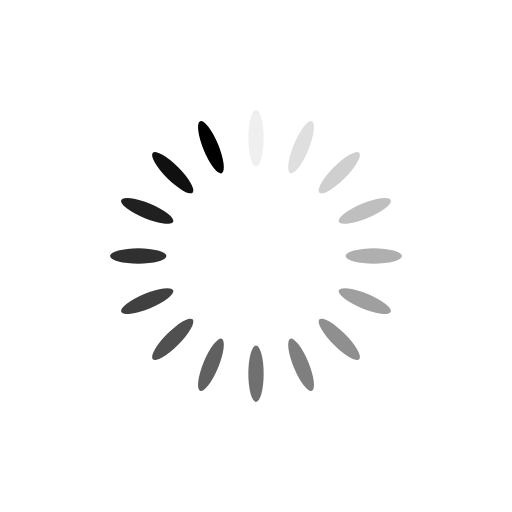
t = 0.00 s
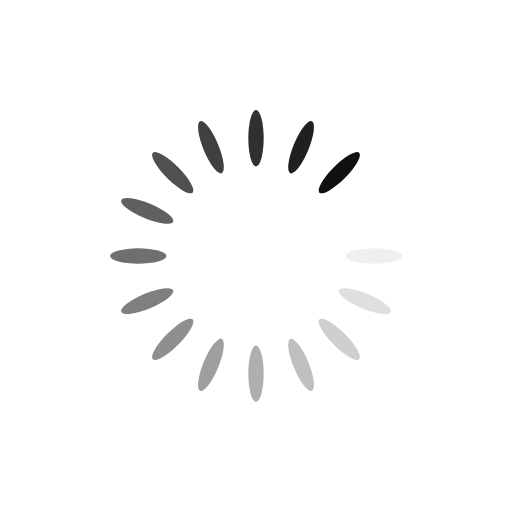
t = 0.22 s
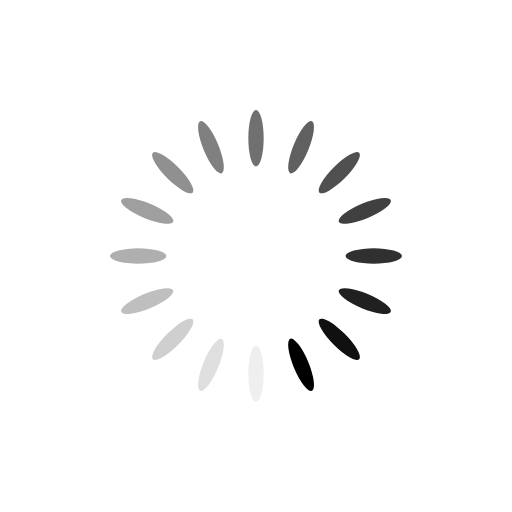
t = 0.44 s
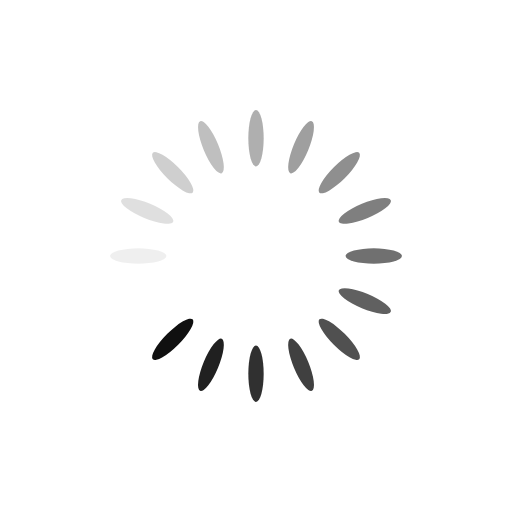
t = 0.65 s

The animated SVG that drew these frames (rendered in a browser with its animation timeline set to each time). Animation: 16 SMIL elements (animate=16); one cycle of 0.87 s, repeats indefinitely.

<?xml version="1.0" encoding="utf-8"?>
<svg xmlns="http://www.w3.org/2000/svg" xmlns:xlink="http://www.w3.org/1999/xlink" style="margin: auto; background: none; display: block; shape-rendering: auto;" width="237px" height="237px" viewBox="0 0 100 100" preserveAspectRatio="xMidYMid">
<g transform="rotate(0 50 50)">
  <rect x="48.5" y="21.5" rx="1.5" ry="5.5" width="3" height="11" fill="#000000">
    <animate attributeName="opacity" values="1;0" keyTimes="0;1" dur="0.8695652173913042s" begin="-0.8152173913043478s" repeatCount="indefinite"></animate>
  </rect>
</g><g transform="rotate(22.5 50 50)">
  <rect x="48.5" y="21.5" rx="1.5" ry="5.5" width="3" height="11" fill="#000000">
    <animate attributeName="opacity" values="1;0" keyTimes="0;1" dur="0.8695652173913042s" begin="-0.7608695652173912s" repeatCount="indefinite"></animate>
  </rect>
</g><g transform="rotate(45 50 50)">
  <rect x="48.5" y="21.5" rx="1.5" ry="5.5" width="3" height="11" fill="#000000">
    <animate attributeName="opacity" values="1;0" keyTimes="0;1" dur="0.8695652173913042s" begin="-0.7065217391304347s" repeatCount="indefinite"></animate>
  </rect>
</g><g transform="rotate(67.5 50 50)">
  <rect x="48.5" y="21.5" rx="1.5" ry="5.5" width="3" height="11" fill="#000000">
    <animate attributeName="opacity" values="1;0" keyTimes="0;1" dur="0.8695652173913042s" begin="-0.6521739130434782s" repeatCount="indefinite"></animate>
  </rect>
</g><g transform="rotate(90 50 50)">
  <rect x="48.5" y="21.5" rx="1.5" ry="5.5" width="3" height="11" fill="#000000">
    <animate attributeName="opacity" values="1;0" keyTimes="0;1" dur="0.8695652173913042s" begin="-0.5978260869565216s" repeatCount="indefinite"></animate>
  </rect>
</g><g transform="rotate(112.5 50 50)">
  <rect x="48.5" y="21.5" rx="1.5" ry="5.5" width="3" height="11" fill="#000000">
    <animate attributeName="opacity" values="1;0" keyTimes="0;1" dur="0.8695652173913042s" begin="-0.5434782608695652s" repeatCount="indefinite"></animate>
  </rect>
</g><g transform="rotate(135 50 50)">
  <rect x="48.5" y="21.5" rx="1.5" ry="5.5" width="3" height="11" fill="#000000">
    <animate attributeName="opacity" values="1;0" keyTimes="0;1" dur="0.8695652173913042s" begin="-0.48913043478260865s" repeatCount="indefinite"></animate>
  </rect>
</g><g transform="rotate(157.5 50 50)">
  <rect x="48.5" y="21.5" rx="1.5" ry="5.5" width="3" height="11" fill="#000000">
    <animate attributeName="opacity" values="1;0" keyTimes="0;1" dur="0.8695652173913042s" begin="-0.4347826086956521s" repeatCount="indefinite"></animate>
  </rect>
</g><g transform="rotate(180 50 50)">
  <rect x="48.5" y="21.5" rx="1.5" ry="5.5" width="3" height="11" fill="#000000">
    <animate attributeName="opacity" values="1;0" keyTimes="0;1" dur="0.8695652173913042s" begin="-0.3804347826086956s" repeatCount="indefinite"></animate>
  </rect>
</g><g transform="rotate(202.5 50 50)">
  <rect x="48.5" y="21.5" rx="1.5" ry="5.5" width="3" height="11" fill="#000000">
    <animate attributeName="opacity" values="1;0" keyTimes="0;1" dur="0.8695652173913042s" begin="-0.3260869565217391s" repeatCount="indefinite"></animate>
  </rect>
</g><g transform="rotate(225 50 50)">
  <rect x="48.5" y="21.5" rx="1.5" ry="5.5" width="3" height="11" fill="#000000">
    <animate attributeName="opacity" values="1;0" keyTimes="0;1" dur="0.8695652173913042s" begin="-0.2717391304347826s" repeatCount="indefinite"></animate>
  </rect>
</g><g transform="rotate(247.5 50 50)">
  <rect x="48.5" y="21.5" rx="1.5" ry="5.5" width="3" height="11" fill="#000000">
    <animate attributeName="opacity" values="1;0" keyTimes="0;1" dur="0.8695652173913042s" begin="-0.21739130434782605s" repeatCount="indefinite"></animate>
  </rect>
</g><g transform="rotate(270 50 50)">
  <rect x="48.5" y="21.5" rx="1.5" ry="5.5" width="3" height="11" fill="#000000">
    <animate attributeName="opacity" values="1;0" keyTimes="0;1" dur="0.8695652173913042s" begin="-0.16304347826086954s" repeatCount="indefinite"></animate>
  </rect>
</g><g transform="rotate(292.5 50 50)">
  <rect x="48.5" y="21.5" rx="1.5" ry="5.5" width="3" height="11" fill="#000000">
    <animate attributeName="opacity" values="1;0" keyTimes="0;1" dur="0.8695652173913042s" begin="-0.10869565217391303s" repeatCount="indefinite"></animate>
  </rect>
</g><g transform="rotate(315 50 50)">
  <rect x="48.5" y="21.5" rx="1.5" ry="5.5" width="3" height="11" fill="#000000">
    <animate attributeName="opacity" values="1;0" keyTimes="0;1" dur="0.8695652173913042s" begin="-0.05434782608695651s" repeatCount="indefinite"></animate>
  </rect>
</g><g transform="rotate(337.5 50 50)">
  <rect x="48.5" y="21.5" rx="1.5" ry="5.5" width="3" height="11" fill="#000000">
    <animate attributeName="opacity" values="1;0" keyTimes="0;1" dur="0.8695652173913042s" begin="0s" repeatCount="indefinite"></animate>
  </rect>
</g>
<!-- [ldio] generated by https://loading.io/ --></svg>